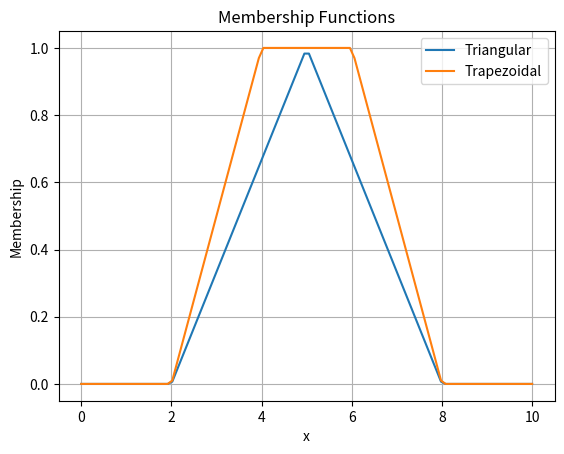

Recreate this plot in Python.
import numpy as np
import matplotlib.pyplot as plt

def triangular(x, a, b, c):
    return np.maximum(np.minimum((x - a) / (b - a), (c - x) / (c - b)), 0)

def trapezoidal(x, a, b, c, d):
    return np.maximum(np.minimum(np.minimum((x - a) / (b - a), 1), (d - x) / (d - c)), 0)

x = np.linspace(0, 10, 100)
plt.plot(x, triangular(x, 2, 5, 8), label='Triangular')
plt.plot(x, trapezoidal(x, 2, 4, 6, 8), label='Trapezoidal')
plt.title('Membership Functions')
plt.xlabel('x')
plt.ylabel('Membership')
plt.legend()
plt.grid(True)
plt.show()
